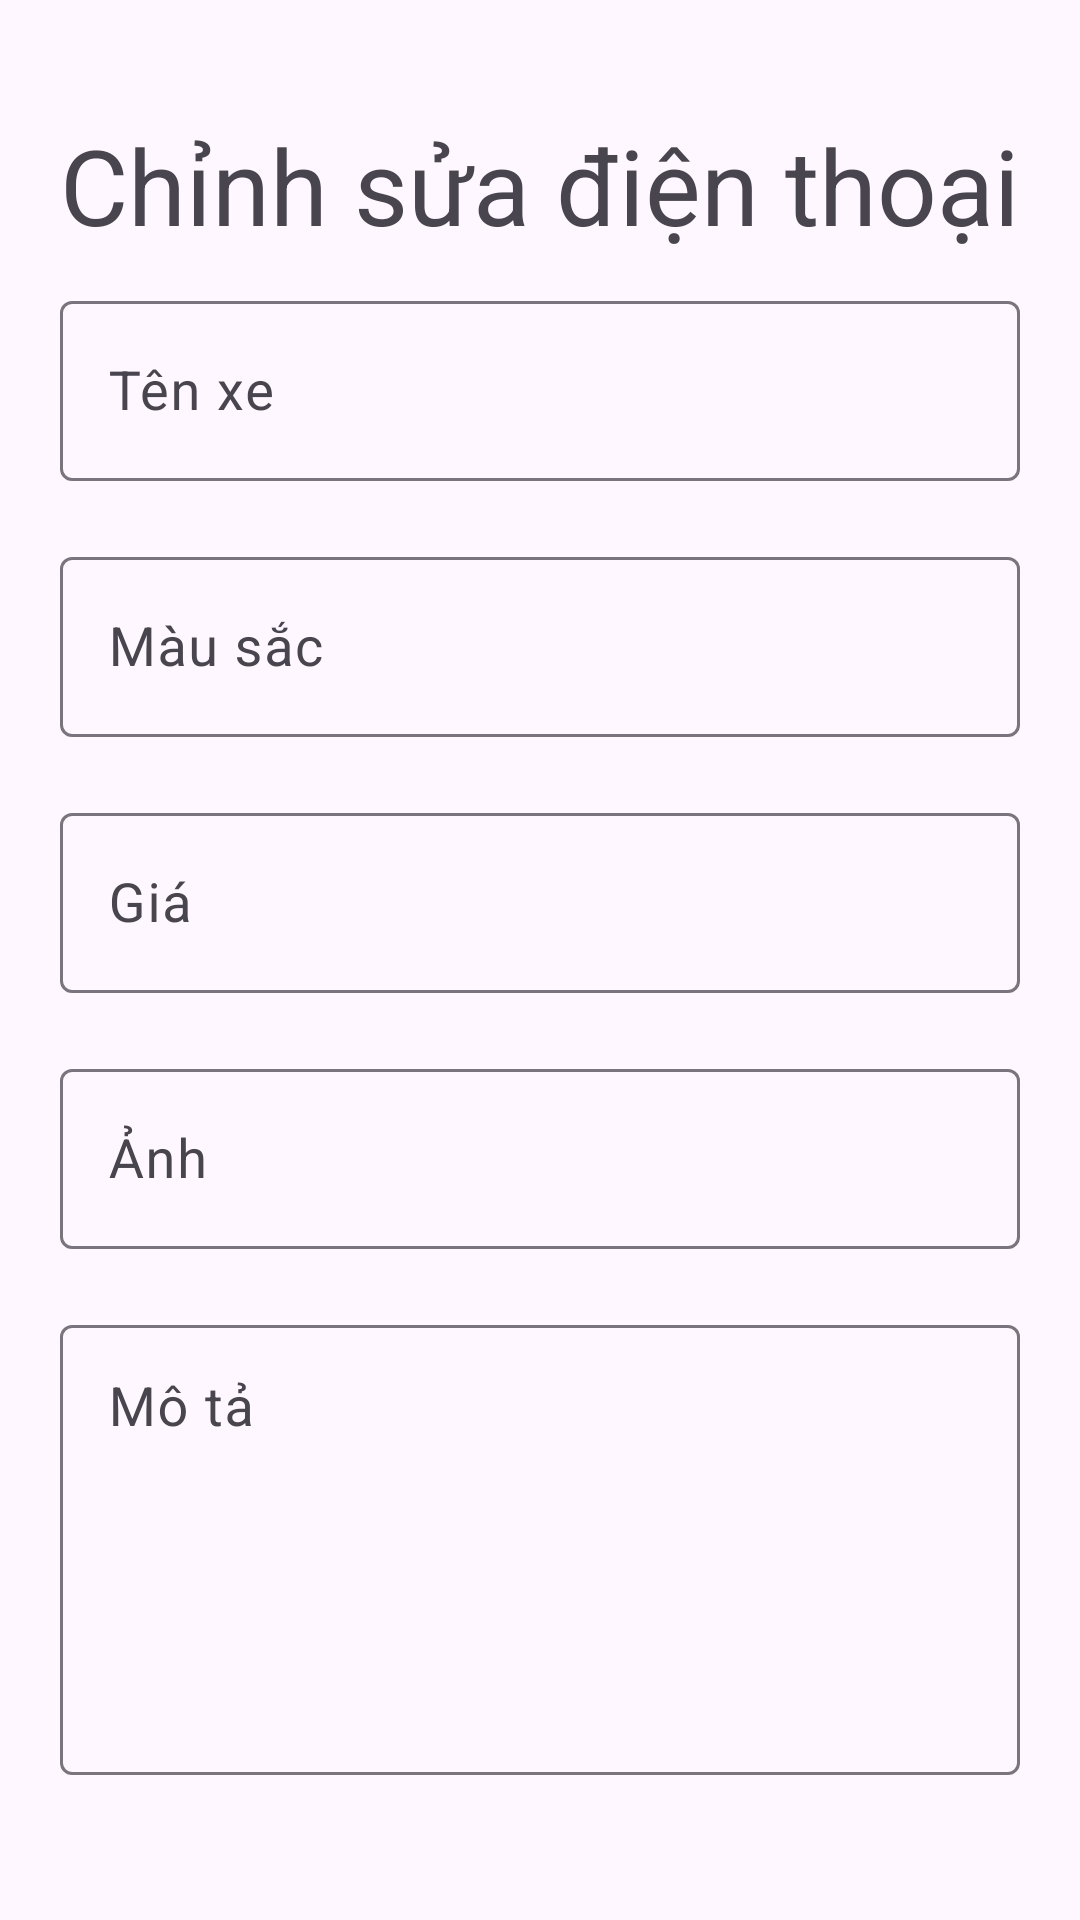

This screen was rendered from an Android layout file. Write that file and the resources it references.
<!-- AndroidManifest.xml: application theme Theme.PetShop -->
<!-- res/layout/dialog_edit_item.xml -->
<?xml version="1.0" encoding="utf-8"?>
<LinearLayout xmlns:android="http://schemas.android.com/apk/res/android"
    android:layout_width="match_parent"
    android:layout_height="wrap_content"
    android:gravity="center"
    android:orientation="vertical"
    android:padding="20dp">

    <TextView
        android:layout_width="wrap_content"
        android:layout_height="wrap_content"
        android:text="Chỉnh sửa điện thoại"
        android:textSize="35sp" />

    <com.google.android.material.textfield.TextInputLayout
        android:layout_width="match_parent"
        android:layout_height="wrap_content"
        android:layout_marginVertical="10dp">

        <com.google.android.material.textfield.TextInputEditText
            android:id="@+id/edt_name"
            android:layout_width="match_parent"
            android:layout_height="60dp"
            android:hint="Tên xe"
            android:textSize="18sp" />
    </com.google.android.material.textfield.TextInputLayout>

    <com.google.android.material.textfield.TextInputLayout
        android:layout_width="match_parent"
        android:layout_height="wrap_content"
        android:layout_marginVertical="10dp">

        <com.google.android.material.textfield.TextInputEditText
            android:id="@+id/edt_color"
            android:layout_width="match_parent"
            android:layout_height="60dp"
            android:hint="Màu sắc"
            android:textSize="18sp" />
    </com.google.android.material.textfield.TextInputLayout>

    <com.google.android.material.textfield.TextInputLayout
        android:layout_width="match_parent"
        android:layout_height="wrap_content"
        android:layout_marginVertical="10dp">

        <com.google.android.material.textfield.TextInputEditText
            android:id="@+id/edt_price"
            android:layout_width="match_parent"
            android:layout_height="60dp"
            android:hint="Giá"
            android:textSize="18sp" />
    </com.google.android.material.textfield.TextInputLayout>


    <com.google.android.material.textfield.TextInputLayout
        android:layout_width="match_parent"
        android:layout_height="wrap_content"
        android:layout_marginVertical="10dp">

        <com.google.android.material.textfield.TextInputEditText
            android:id="@+id/edt_image"
            android:layout_width="match_parent"
            android:layout_height="60dp"
            android:hint="Ảnh"
            android:textSize="18sp" />
    </com.google.android.material.textfield.TextInputLayout>

    <com.google.android.material.textfield.TextInputLayout
        android:layout_width="match_parent"
        android:layout_height="wrap_content"
        android:layout_marginVertical="10dp">

        <com.google.android.material.textfield.TextInputEditText
            android:id="@+id/edt_description"
            android:layout_width="match_parent"
            android:layout_height="150dp"
            android:gravity="start"
            android:hint="Mô tả"
            android:textSize="18sp" />
    </com.google.android.material.textfield.TextInputLayout>
</LinearLayout>
<!-- resources referenced by this layout -->
<resources>
  <style name="Theme.PetShop" parent="Base.Theme.PetShop" />
  <style name="Base.Theme.PetShop" parent="Theme.Material3.DayNight.NoActionBar">
          <item name="colorPrimary">@color/purple_500</item>
          <item name="colorPrimaryVariant">@color/purple_700</item>
          <item name="colorOnPrimary">@color/white</item>
          
          <item name="colorSecondary">@color/teal_200</item>
          <item name="colorSecondaryVariant">@color/teal_700</item>
          <item name="colorOnSecondary">@color/black</item>
          
          <item name="android:statusBarColor">?attr/colorPrimaryVariant</item>
      </style>
  <!-- not gathered from this repository: default colours our renderer supplied (Android Studio template values) -->
  <color name="purple_500">#FF6200EE</color>
  <color name="purple_700">#FF3700B3</color>
  <color name="teal_200">#FF03DAC5</color>
  <color name="teal_700">#FF018786</color>
  <color name="black">#FF000000</color>
  <color name="white">#FFFFFFFF</color>
</resources>
